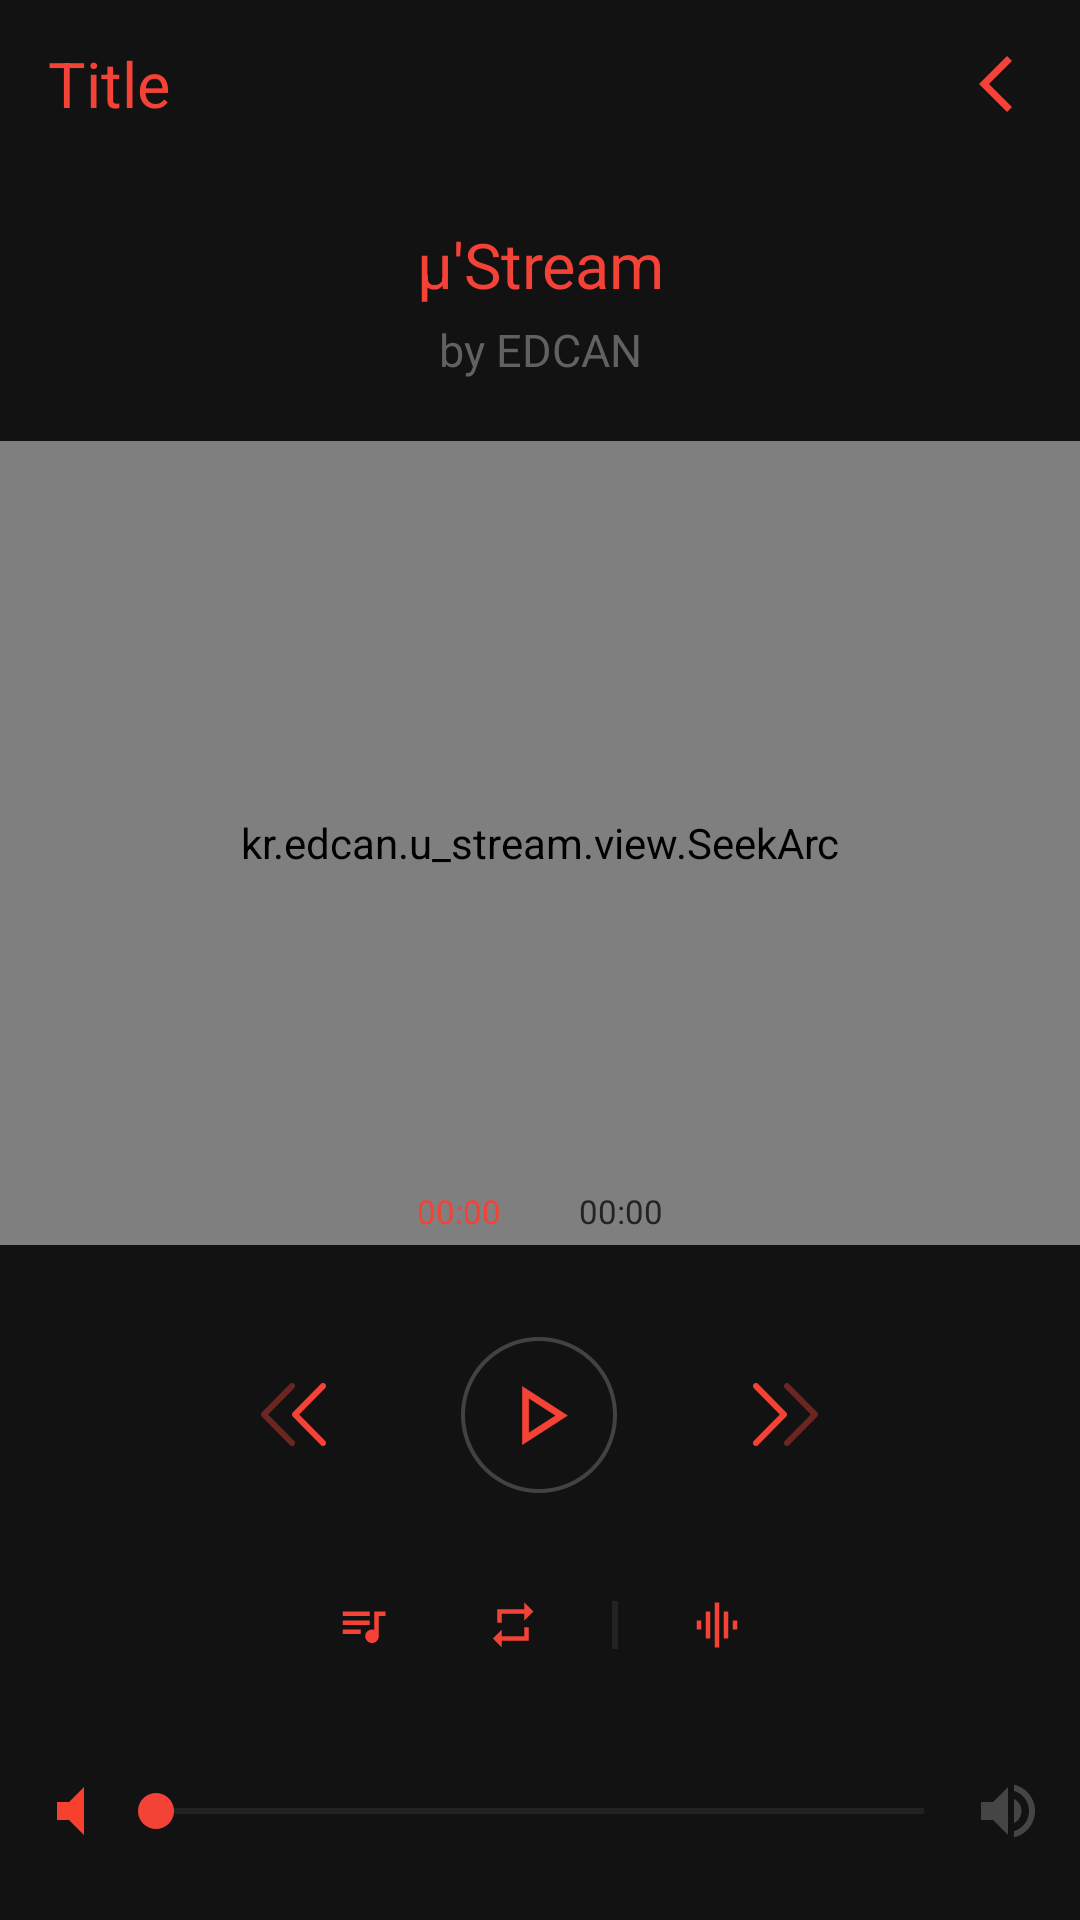

Write the Android layout XML for this screen, with the resource values it uses.
<!-- AndroidManifest.xml: application theme AppTheme -->
<!-- res/layout/activity_player.xml -->
<?xml version="1.0" encoding="utf-8"?>
<LinearLayout xmlns:android="http://schemas.android.com/apk/res/android"
              xmlns:app="http://schemas.android.com/apk/res-auto"
              xmlns:seekarc="http://schemas.android.com/apk/res-auto"
              android:layout_width="match_parent"
              android:layout_height="match_parent"
              android:orientation="vertical"
              android:weightSum="10">

    <include layout="@layout/toolbar_player" />

    <Space
        android:layout_width="match_parent"
        android:layout_height="0dp"
        android:layout_weight="0.2" />

    <TextView
        android:id="@+id/playerTitle"
        android:layout_width="match_parent"
        android:layout_height="wrap_content"
        android:ellipsize="marquee"
        android:gravity="center"
        android:marqueeRepeatLimit="marquee_forever"
        android:maxLines="1"
        android:paddingLeft="@dimen/element_margin"
        android:paddingRight="@dimen/element_margin"
        android:paddingTop="@dimen/main_padding"
        android:text="μ'Stream"
        android:textColor="@color/colorPrimary"
        android:textSize="@dimen/label_text" />

    <TextView
        android:id="@+id/playerSubtitle"
        android:layout_width="match_parent"
        android:layout_height="wrap_content"
        android:layout_marginTop="@dimen/small_margin"
        android:layout_weight="0.4"
        android:gravity="center_horizontal|top"
        android:maxLines="1"
        android:paddingLeft="@dimen/actionbar_height"
        android:paddingRight="@dimen/actionbar_height"
        android:text="by EDCAN"
        android:textColor="@color/textGray"
        android:textSize="@dimen/default_text" />

    <RelativeLayout
        android:layout_width="match_parent"
        android:layout_height="0dp"
        android:layout_gravity="center"
        android:layout_weight="5.2">

        <de.hdodenhof.circleimageview.CircleImageView
            android:id="@+id/playerThumbnail"
            android:layout_width="match_parent"
            android:layout_height="match_parent"
            android:layout_centerInParent="true"
            android:layout_margin="26dp" />

        <kr.edcan.u_stream.view.SeekArc
            android:id="@+id/playerSeek"
            android:layout_width="match_parent"
            android:layout_height="match_parent"
            android:layout_gravity="center"
            android:focusableInTouchMode="false"
            android:padding="22dp"
            seekarc:arcWidth="@dimen/small_margin"
            seekarc:progressWidth="@dimen/small_margin"
            seekarc:rotation="180"
            seekarc:startAngle="30"
            seekarc:sweepAngle="300"
            seekarc:thumbSize="@dimen/label_text"
            seekarc:touchInside="false" />

        <LinearLayout
            android:layout_width="wrap_content"
            android:layout_height="wrap_content"
            android:layout_alignParentBottom="true"
            android:layout_centerHorizontal="true"
            android:layout_marginBottom="4dp"
            android:orientation="horizontal">

            <TextView
                android:id="@+id/playerPlayed"
                android:layout_width="wrap_content"
                android:layout_height="wrap_content"
                android:text="00:00"
                android:textColor="@color/colorPrimary"
                android:textSize="11sp" />

            <Space
                android:layout_width="26dp"
                android:layout_height="wrap_content" />

            <TextView
                android:id="@+id/playerTotal"
                android:layout_width="wrap_content"
                android:layout_height="wrap_content"
                android:text="00:00"
                android:textColor="@color/prgGray"
                android:textSize="@dimen/small_text" />
        </LinearLayout>
    </RelativeLayout>

    <Space
        android:layout_width="match_parent"
        android:layout_height="0dp"
        android:layout_weight="0.3" />

    <LinearLayout
        android:id="@+id/playerControlGroup"
        android:layout_width="match_parent"
        android:layout_height="0dp"
        android:layout_marginBottom="@dimen/main_padding"
        android:layout_weight="1.6"
        android:gravity="center"
        android:orientation="horizontal"
        android:weightSum="5.6">

        <RelativeLayout
            android:layout_width="0dp"
            android:layout_height="match_parent"
            android:layout_weight="1" />

        <RelativeLayout
            android:layout_width="0dp"
            android:layout_height="match_parent"
            android:layout_weight="1">

            <ImageButton
                android:id="@+id/playerControlRewind"
                android:layout_width="wrap_content"
                android:layout_height="wrap_content"
                android:layout_centerInParent="true"
                android:padding="@dimen/main_padding"
                android:src="@drawable/ic_prev" />
        </RelativeLayout>

        <RelativeLayout
            android:layout_width="0dp"
            android:layout_height="match_parent"
            android:layout_weight="1.55"
            android:padding="4dp">

            <ImageButton
                android:id="@+id/playerControlPlay"
                android:layout_width="wrap_content"
                android:layout_height="wrap_content"
                android:layout_centerInParent="true"
                android:src="@drawable/ic_play" />
        </RelativeLayout>

        <RelativeLayout
            android:layout_width="0dp"
            android:layout_height="match_parent"
            android:layout_weight="1">

            <ImageButton
                android:id="@+id/playerControlForward"
                android:layout_width="wrap_content"
                android:layout_height="wrap_content"
                android:layout_centerInParent="true"
                android:padding="@dimen/main_padding"
                android:src="@drawable/ic_next" />
        </RelativeLayout>

        <RelativeLayout
            android:layout_width="0dp"
            android:layout_height="match_parent"
            android:layout_weight="1" />
    </LinearLayout>

    <RelativeLayout
        android:layout_width="match_parent"
        android:layout_height="0dp"
        android:layout_weight="0.8">

        <LinearLayout
            android:layout_width="wrap_content"
            android:layout_height="match_parent"
            android:layout_centerInParent="true"
            android:gravity="center">

            <ImageButton
                android:id="@+id/playerList"
                android:layout_width="wrap_content"
                android:layout_height="wrap_content"
                android:layout_centerInParent="true"
                android:layout_marginLeft="@dimen/main_padding"
                android:layout_marginRight="@dimen/main_padding"
                android:padding="@dimen/main_padding"
                android:src="@drawable/ic_queue_music" />

            <ImageButton
                android:id="@+id/playerRepeatType"
                android:layout_width="wrap_content"
                android:layout_height="wrap_content"
                android:layout_centerInParent="true"
                android:layout_marginLeft="@dimen/main_padding"
                android:layout_marginRight="@dimen/main_padding"
                android:padding="@dimen/main_padding"
                android:src="@drawable/ic_repeat_on" />

            <RelativeLayout
                android:layout_width="@dimen/divider_border"
                android:layout_height="@dimen/activity_horizontal_margin"
                android:layout_marginLeft="@dimen/main_padding"
                android:layout_marginRight="@dimen/main_padding"
                android:background="@color/prgGray" />

            <ImageButton
                android:id="@+id/playerEq"
                android:layout_width="wrap_content"
                android:layout_height="wrap_content"
                android:layout_centerInParent="true"
                android:layout_marginLeft="@dimen/main_padding"
                android:layout_marginRight="@dimen/main_padding"
                android:padding="@dimen/main_padding"
                android:src="@drawable/ic_eq" />
        </LinearLayout>
    </RelativeLayout>

    <Space
        android:layout_width="match_parent"
        android:layout_height="0dp"
        android:layout_weight="0.2" />

    <LinearLayout
        android:layout_width="match_parent"
        android:layout_height="0dp"
        android:layout_weight="1.2"
        android:gravity="center"
        android:orientation="horizontal"
        android:weightSum="10">

        <RelativeLayout
            android:layout_width="0dp"
            android:layout_height="match_parent"
            android:layout_weight="1">

            <ImageView
                android:layout_width="wrap_content"
                android:layout_height="wrap_content"
                android:layout_alignParentRight="true"
                android:layout_centerVertical="true"
                android:src="@drawable/ic_volume_mute" />
        </RelativeLayout>

        <android.support.v7.widget.AppCompatSeekBar
            android:id="@+id/playerVolume"
            android:layout_width="0dp"
            android:layout_height="wrap_content"
            android:layout_weight="8"
            android:thumbTint="@color/colorPrimary"
            android:progressTint="@color/colorPrimary"
            android:progressBackgroundTint="@color/prgLgtGray"/>

        <RelativeLayout
            android:layout_width="0dp"
            android:layout_height="match_parent"
            android:layout_weight="1">

            <ImageView
                android:layout_width="wrap_content"
                android:layout_height="wrap_content"
                android:layout_alignParentLeft="true"
                android:layout_centerVertical="true"
                android:src="@drawable/ic_volume_up" />
        </RelativeLayout>
    </LinearLayout>

    <Space
        android:layout_width="match_parent"
        android:layout_height="0dp"
        android:layout_weight="0.1" />
</LinearLayout>
<!-- res/layout/toolbar_player.xml (included above) -->
<?xml version="1.0" encoding="utf-8"?>
<RelativeLayout xmlns:android="http://schemas.android.com/apk/res/android"
    xmlns:app="http://schemas.android.com/apk/lib/kr.edcan.youtube"
    android:id="@+id/toolbar"
    android:layout_width="match_parent"
    android:layout_height="?attr/actionBarSize"
    android:minHeight="?attr/actionBarSize"
    android:paddingLeft="@dimen/activity_horizontal_margin"
    android:theme="@style/ThemeOverlay.AppCompat.Dark.ActionBar"
    app:popupTheme="@style/ThemeOverlay.AppCompat.Light"
    app:layout_scrollFlags="scroll|enterAlways|snap">

    <TextView
        android:id="@+id/toolbarTiitle"
        android:text="Title"
        android:textColor="@color/colorPrimary"
        android:textSize="@dimen/label_text"
        android:gravity="center"
        android:layout_width="wrap_content"
        android:layout_height="match_parent" />

    <ImageButton
        android:id="@+id/toolbarBack"
        android:src="@drawable/ic_back"
        android:padding="@dimen/main_padding"
        android:layout_centerVertical="true"
        android:layout_alignParentRight="true"
        android:adjustViewBounds="true"
        android:layout_width="?attr/actionBarSize"
        android:layout_height="match_parent" />
</RelativeLayout>
<!-- resources referenced by this layout -->
<resources>
  <color name="colorPrimary">#f44336</color>
  <color name="prgGray">#232323</color>
  <color name="prgLgtGray">#454545</color>
  <color name="textGray">#616161</color>
  <dimen name="activity_horizontal_margin">16dp</dimen>
  <dimen name="default_text">15sp</dimen>
  <dimen name="divider_border">2dp</dimen>
  <dimen name="element_margin">32dp</dimen>
  <dimen name="label_text">21sp</dimen>
  <dimen name="main_padding">8dp</dimen>
  <dimen name="small_margin">4dp</dimen>
  <dimen name="small_text">11sp</dimen>
  <!-- drawable ic_back: png bitmap (drawable-hdpi, 287 bytes) -->
  <!-- drawable ic_eq (drawable) -->
  <vector android:height="18dp" android:viewportHeight="24.0"
      android:viewportWidth="24.0" android:width="18dp" xmlns:android="http://schemas.android.com/apk/res/android">
      <path android:fillColor="#f44336" android:pathData="M7,18h2V6H7v12zm4,4h2V2h-2v20zm-8,-8h2v-4H3v4zm12,4h2V6h-2v12zm4,-8v4h2v-4h-2z"/>
  </vector>
  <!-- drawable ic_next: png bitmap (drawable-hdpi, 1244 bytes) -->
  <!-- drawable ic_play: png bitmap (drawable-hdpi, 2591 bytes) -->
  <!-- drawable ic_prev: png bitmap (drawable-hdpi, 1290 bytes) -->
  <!-- drawable ic_queue_music (drawable) -->
  <vector android:height="18dp" android:viewportHeight="24.0"
      android:viewportWidth="24.0" android:width="18dp" xmlns:android="http://schemas.android.com/apk/res/android">
      <path android:fillColor="@color/colorPrimary" android:pathData="M15,6L3,6v2h12L15,6zM15,10L3,10v2h12v-2zM3,16h8v-2L3,14v2zM17,6v8.18c-0.31,-0.11 -0.65,-0.18 -1,-0.18 -1.66,0 -3,1.34 -3,3s1.34,3 3,3 3,-1.34 3,-3L19,8h3L22,6h-5z"/>
  </vector>
  <!-- drawable ic_repeat_on (drawable) -->
  <vector android:height="18dp" android:viewportHeight="24.0"
      android:viewportWidth="24.0" android:width="18dp" xmlns:android="http://schemas.android.com/apk/res/android">
      <path android:fillColor="@color/colorPrimary" android:pathData="M7,7h10v3l4,-4 -4,-4v3H5v6h2V7zm10,10H7v-3l-4,4 4,4v-3h12v-6h-2v4z"/>
  </vector>
  <!-- drawable ic_volume_mute (drawable) -->
  <vector xmlns:android="http://schemas.android.com/apk/res/android"
          android:width="24dp"
          android:height="24dp"
          android:viewportWidth="24.0"
          android:viewportHeight="24.0">
      <path
          android:fillColor="#f7402d"
          android:pathData="M7,9v6h4l5,5V4l-5,5H7z"/>
  </vector>
  <!-- drawable ic_volume_up (drawable) -->
  <vector xmlns:android="http://schemas.android.com/apk/res/android"
          android:width="24dp"
          android:height="24dp"
          android:viewportWidth="24.0"
          android:viewportHeight="24.0">
      <path
          android:fillColor="#454545"
          android:pathData="M3,9v6h4l5,5V4L7,9H3zm13.5,3c0,-1.77 -1.02,-3.29 -2.5,-4.03v8.05c1.48,-0.73 2.5,-2.25 2.5,-4.02zM14,3.23v2.06c2.89,0.86 5,3.54 5,6.71s-2.11,5.85 -5,6.71v2.06c4.01,-0.91 7,-4.49 7,-8.77s-2.99,-7.86 -7,-8.77z"/>
  </vector>
  <style name="AppTheme" parent="Theme.AppCompat">
          
          <item name="colorPrimary">@color/colorPrimary</item>
          <item name="colorPrimaryDark">@color/colorPrimaryDark</item>
          <item name="colorAccent">@color/colorAccent</item>
  
          <item name="windowActionBar">false</item>
          <item name="windowNoTitle">true</item>
          <item name="android:windowBackground">@color/colorBg</item>
  
          <item name="imageButtonStyle">@style/BaseImageButtonStyle</item>
  
          <item name="android:colorControlHighlight" tools:targetApi="lollipop">#727272</item>
          <item name="android:windowDrawsSystemBarBackgrounds" tools:targetApi="lollipop">true</item>
          <item name="android:statusBarColor" tools:targetApi="lollipop">@color/colorBg</item>
      </style>
  <color name="colorPrimaryDark">#c63324</color>
  <color name="colorAccent">#f96657</color>
  <color name="colorBg">#121212</color>
  <style name="BaseImageButtonStyle" parent="Base.Widget.AppCompat.ImageButton">
          <item name="android:background">?attr/selectableItemBackgroundBorderless</item>
      </style>
</resources>
